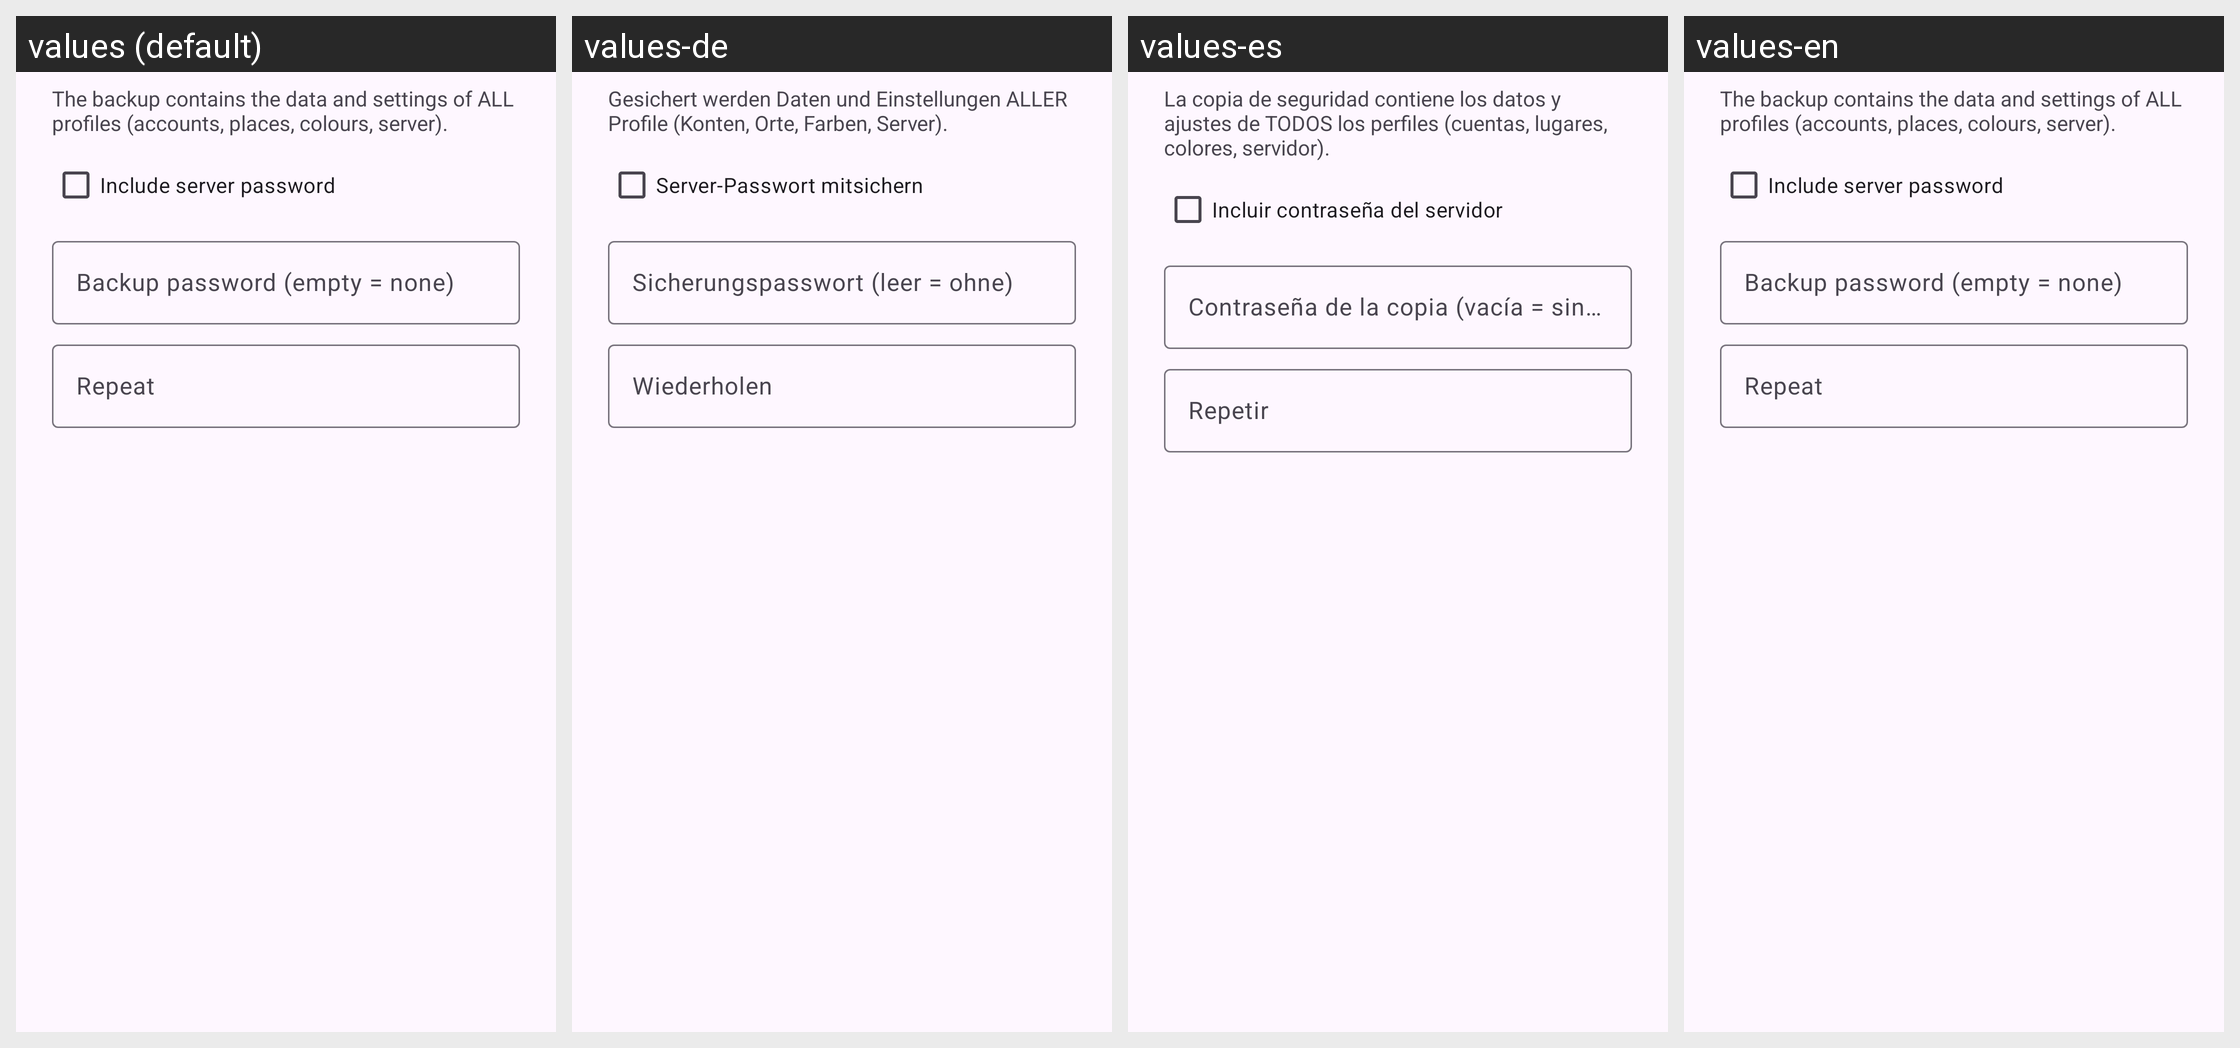

Locale-by-locale string values for the Android screen shown in this grid:
Android screen res/layout/dialog_backup_options.xml rendered under 4 locales, left to right: values (default), values-de, values-es, values-en. Device: Nexus 5 (rendered at 1080×1920; each locale shown at half size, 540×960, under a caption strip naming it); theme Theme.Ausgaben.
Strings drawn on this screen, with the default value and each locale's value (text and hints the layout hard-codes, and strings that could not be matched under every locale, appear in the picture but are not listed):

backup_options_message
  values: The backup contains the data and settings of ALL profiles (accounts, places, colours, server).
  values-de: Gesichert werden Daten und Einstellungen ALLER Profile (Konten, Orte, Farben, Server).
  values-es: La copia de seguridad contiene los datos y ajustes de TODOS los perfiles (cuentas, lugares, colores, servidor).
  values-en: The backup contains the data and settings of ALL profiles (accounts, places, colours, server).  [not translated; the default value is used]

backup_include_password
  values: Include server password
  values-de: Server-Passwort mitsichern
  values-es: Incluir contraseña del servidor
  values-en: Include server password  [not translated; the default value is used]

backup_password_optional
  values: Backup password (empty = none)
  values-de: Sicherungspasswort (leer = ohne)
  values-es: Contraseña de la copia (vacía = sin contraseña)
  values-en: Backup password (empty = none)  [not translated; the default value is used]

backup_password_repeat
  values: Repeat
  values-de: Wiederholen
  values-es: Repetir
  values-en: Repeat  [not translated; the default value is used]
